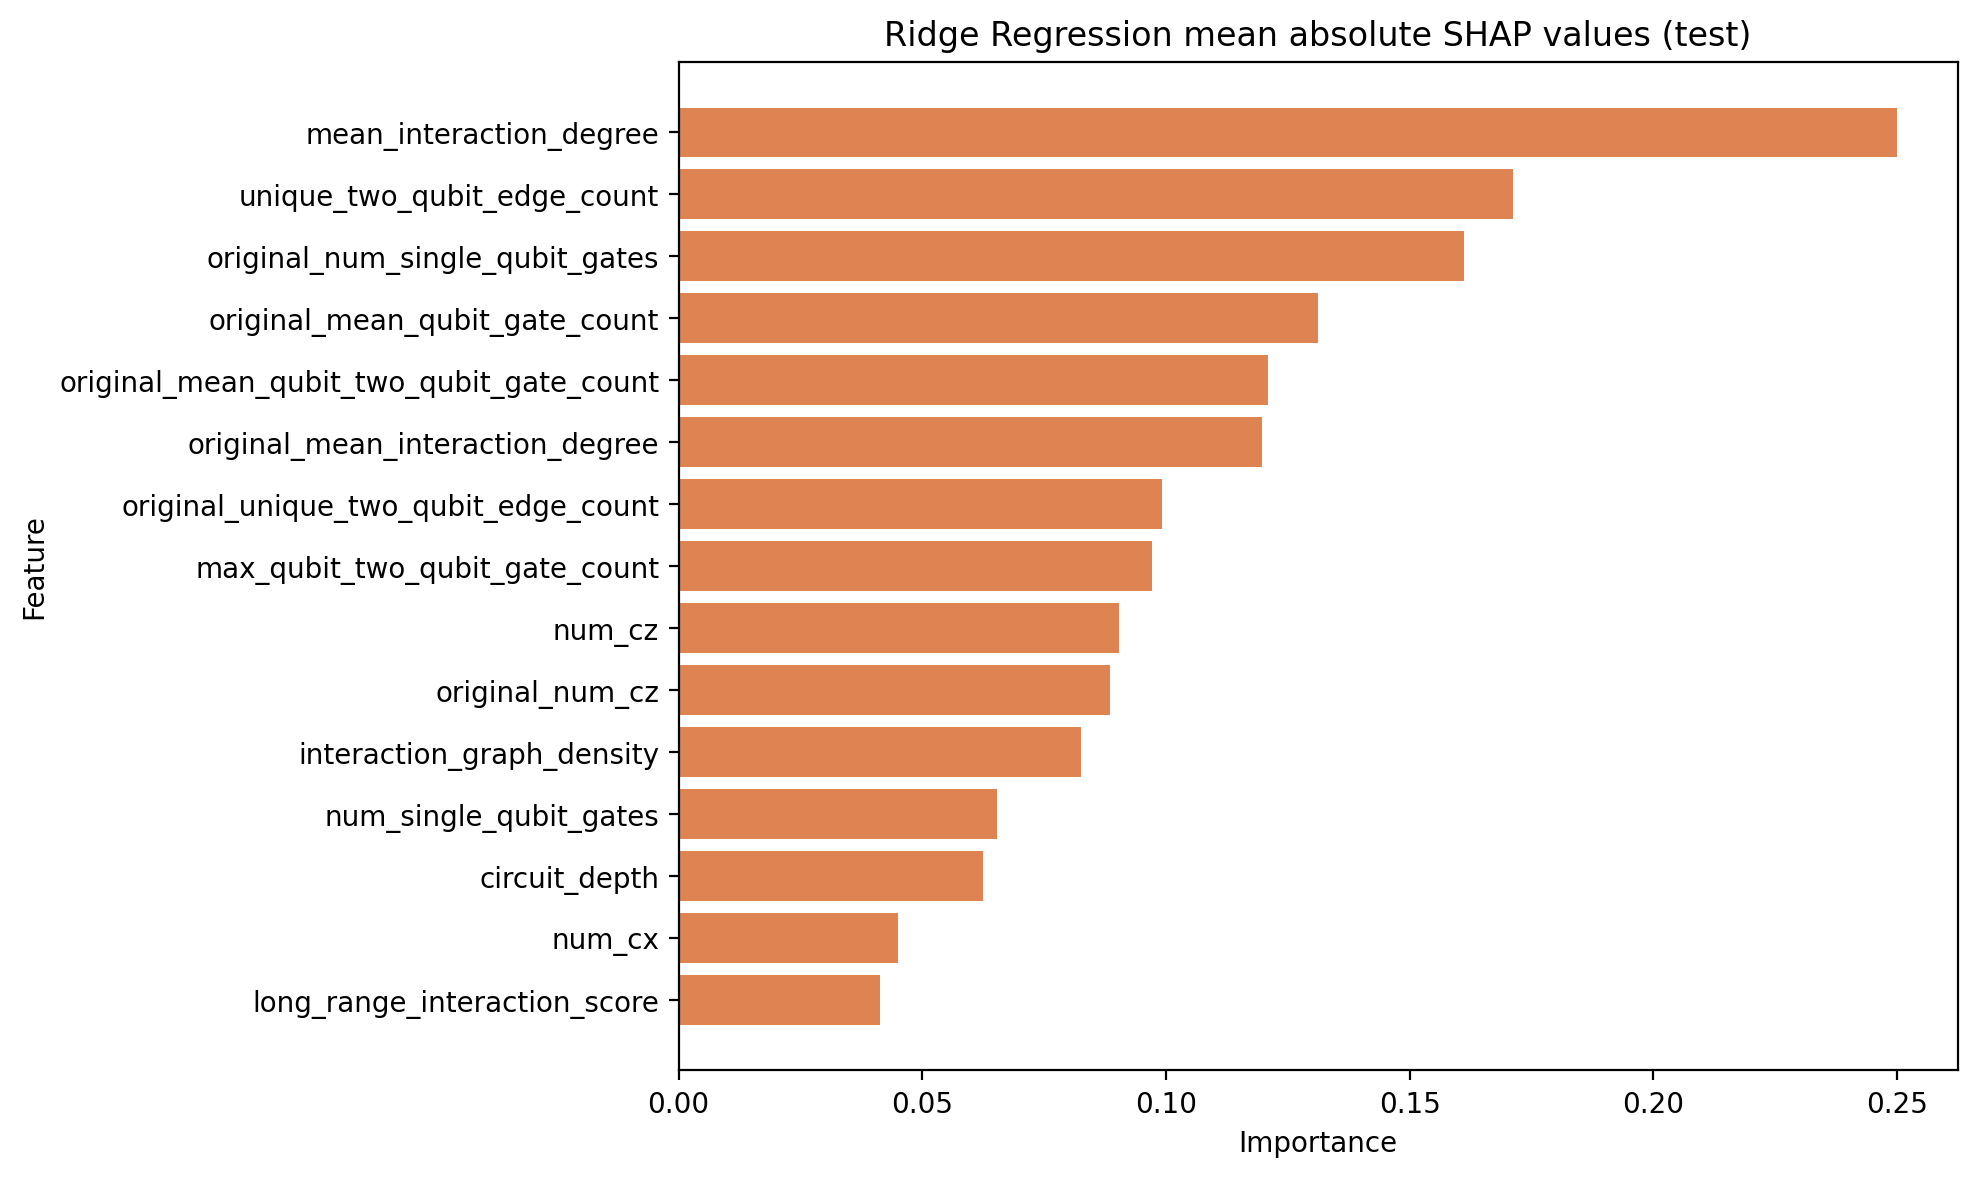

Data behind this chart, as committed beside it:
feature, mean_abs_shap
mean_interaction_degree, 0.25
unique_two_qubit_edge_count, 0.1713
original_num_single_qubit_gates, 0.1612
original_mean_qubit_gate_count, 0.1313
original_mean_qubit_two_qubit_gate_count, 0.121
original_mean_interaction_degree, 0.1198
original_unique_two_qubit_edge_count, 0.09919
max_qubit_two_qubit_gate_count, 0.09703
num_cz, 0.0904
original_num_cz, 0.08847
interaction_graph_density, 0.08253
num_single_qubit_gates, 0.06542
circuit_depth, 0.06245
num_cx, 0.04501
long_range_interaction_score, 0.04138
original_max_qubit_gate_count, 0.03738
original_max_interaction_degree, 0.03727
original_circuit_depth, 0.03613
original_num_cx, 0.02837
measurement_count, 0.02298
qubit_count, 0.02298
original_entanglement_density, 0.02261
original_max_qubit_two_qubit_gate_count, 0.02148
original_interaction_graph_density, 0.02135
readout_error, 0.01975
mean_qubit_two_qubit_gate_count, 0.01873
compiler_variant, 0.01692
active_qubit_fraction, 0.016
max_qubit_gate_count, 0.01478
entanglement_density, 0.01323
original_long_range_interaction_score, 0.01114
mean_qubit_gate_count, 0.006113
two_qubit_gate_error, 0.005981
original_active_qubit_fraction, 0.003449
max_interaction_degree, 0.002841
t1_mean, 0.002593
t2_mean, 0.002209
single_qubit_gate_error, 0.001507
